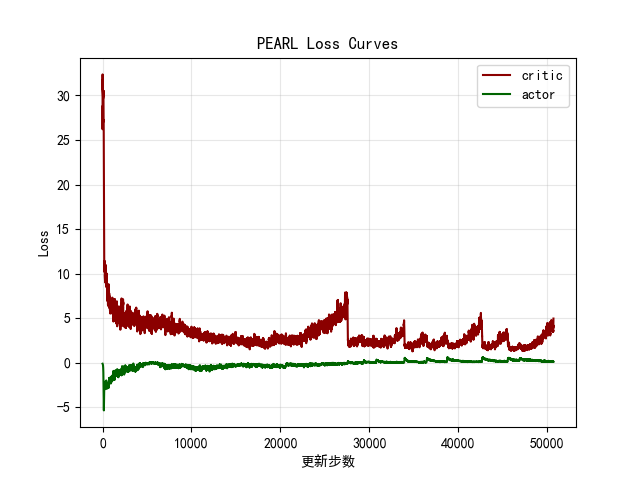

The data file committed next to this chart (first rows):
critic, actor
28.77, -0.1023
23.65, -0.113
31.68, -0.1113
37.02, -0.1006
38.84, -0.1206
34.22, -0.1259
30.44, -0.1448
27.89, -0.1346
25.77, -0.1549
31.01, -0.1423
34.72, -0.1395
26.79, -0.1745
29.14, -0.1595
32.02, -0.1447
32.54, -0.1494
36, -0.1691
35.44, -0.1506
28.86, -0.1824
24.55, -0.1741
28.45, -0.1929
31.68, -0.1964
39.69, -0.1912
28.47, -0.2304
34.79, -0.2197
41.96, -0.2307
21.62, -0.2061
25.64, -0.2569
32.42, -0.2588
36.14, -0.2909
30.12, -0.2611
27.51, -0.2628
25.52, -0.2681
23.1, -0.2938
29.39, -0.2533
35.79, -0.3091
20.76, -0.3751
24.56, -0.2858
33.83, -0.2797
32.73, -0.3592
30.58, -0.3119
24.61, -0.3296
38.37, -0.3885
26.76, -0.4359
29.78, -0.4284
29.4, -0.3862
23.99, -0.4227
33.45, -0.4728
34.05, -0.4985
25.17, -0.4691
21.72, -0.4186
23.36, -0.6169
29.95, -0.4499
24.08, -0.5488
34.76, -0.6611
33.14, -0.4811
28.97, -0.6487
32.99, -0.5847
25.45, -0.6924
31.65, -0.6615
26.65, -0.8239
... 50,649 more rows
